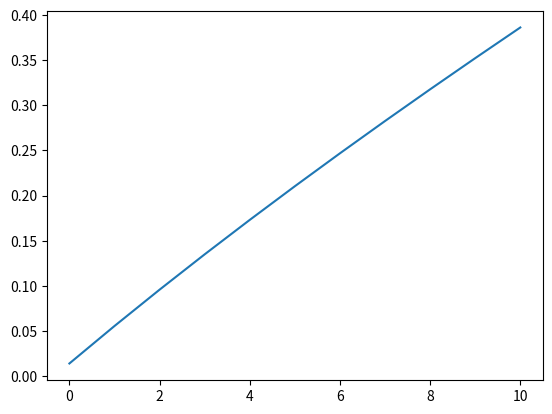

Reproduce this figure in Python.
import matplotlib.pyplot as plt
import numpy as np


def step(right, left, number_of_dots):
    return (right - left) / number_of_dots


def main_equation(x):
    return np.sqrt(2*x) - np.cos(x/3)


def f(x):
    return (np.sin(x/3)/3) + (np.sqrt(2) / (2 * np.sqrt(x)))


def ff(x):
    return (np.cos(x/3)/9) + (np.sqrt(2) / (4 * np.sqrt(x**3)))


def main_calculation():
    stepped_dot = 0.5
    dots_with_step = []
    for i in range(n + 1):
        dots_with_step.append(stepped_dot)
        stepped_dot += step(right_edge, left_edge, n)
    dots_of_main_equation = [main_equation(i) for i in range(10)]
    dots_of_stepped_equation = [main_equation(i) for i in dots_with_step]
    plt.plot(dots_of_stepped_equation)
    print('Dots of main equation')
    print(dots_of_main_equation)
    print('Dots of stepped equation')
    print(dots_of_stepped_equation)
    plt.show()


def tangent_method():
    def newton(xk):
        return xk - main_equation(xk) / f(xk)
    x0 = 0.5
    values = []
    while np.abs(newton(x0) - x0) >= 10**(-7):
        xk1 = x0
        x0 = newton(xk1)
        values.append(round(x0, 7))

    print('Tangment method')
    print(values)
    print('Error:', values[-1] - values[-2])


def chord_method():
    x0 = left_edge
    values = []

    def chord_formula(xk):
        return xk - ((main_equation(xk)) / (main_equation(right_edge) - main_equation(xk)) * (right_edge - xk))

    while np.abs(chord_formula(x0) - x0) >= 10**(-7):
        xk1 = x0
        x0 = chord_formula(xk1)
        values.append(round(x0, 7))

    print('Chord method')
    print(values)
    print('Error:', values[-2] - values[-1], '/n/n')


def secant_method():
    x0 = 0.1
    x1 = 0.4
    values = [x0, x1]

    def secant_formula(xk, xk_1):
        c = (xk - xk_1)
        b = (main_equation(xk) - main_equation(xk_1))
        a = xk - (main_equation(xk) / 1.0 * b) * c
        return a

    i = 1
    while np.abs(secant_formula(values[i], values[i-1]) - values[i-1]) >= 10**(-7):
        xk1 = values[i]
        x0 = secant_formula(xk1, values[i-1])
        values.append(round(x0, 7))
        i += 1

    print('Secant method')
    print(values)
    print('Error:', values[-2] - values[-3])


def finite_difference_method():
    def finite_difference_formula(xk, h):
        return xk - (h * main_equation(xk)) / (main_equation(xk+h) - main_equation(xk))

    x0 = 0.1
    h0 = 0.05
    values = []
    while np.abs(finite_difference_formula(x0, h0) - x0) >= 10**(-7):
        xk1 = x0
        x0 = finite_difference_formula(xk1, h0)
        values.append(round(x0, 7))

    print('Finite difference method')
    print(values)
    print('Error:', values[-1] - values[-2])


def steffans_method():
    def steffans_formula(xk):
        return xk - ((main_equation(xk))**2) / (main_equation(xk+main_equation(xk)) - main_equation(xk))

    values = []
    x0 = 0.4
    while np.abs(steffans_formula(x0) - x0) >= 10**(-7):
        xk1 = x0
        x0 = steffans_formula(xk1)
        values.append(round(x0, 7))

    print('Steffans method')
    print(values)
    print('Error:', values[-1] - values[-2])


def simple_iterations_method():
    def simple_iterations_formula(xk, t):
        return xk - t * main_equation(xk)

    t0 = 0.5
    x0 = 0.4
    values = []
    while np.abs(simple_iterations_formula(x0, t0) - x0) >= 10**(-7):
        xk1 = x0
        x0 = simple_iterations_formula(xk1, t0)
        values.append(round(x0, 7))

    print('Simple iterations method')
    print(values)
    print('Error:', values[-1] - values[-2])


left_edge = 0.1
right_edge = 0.5
n = 10

tangent_method()
chord_method()
secant_method()
finite_difference_method()
steffans_method()
simple_iterations_method()
main_calculation()
